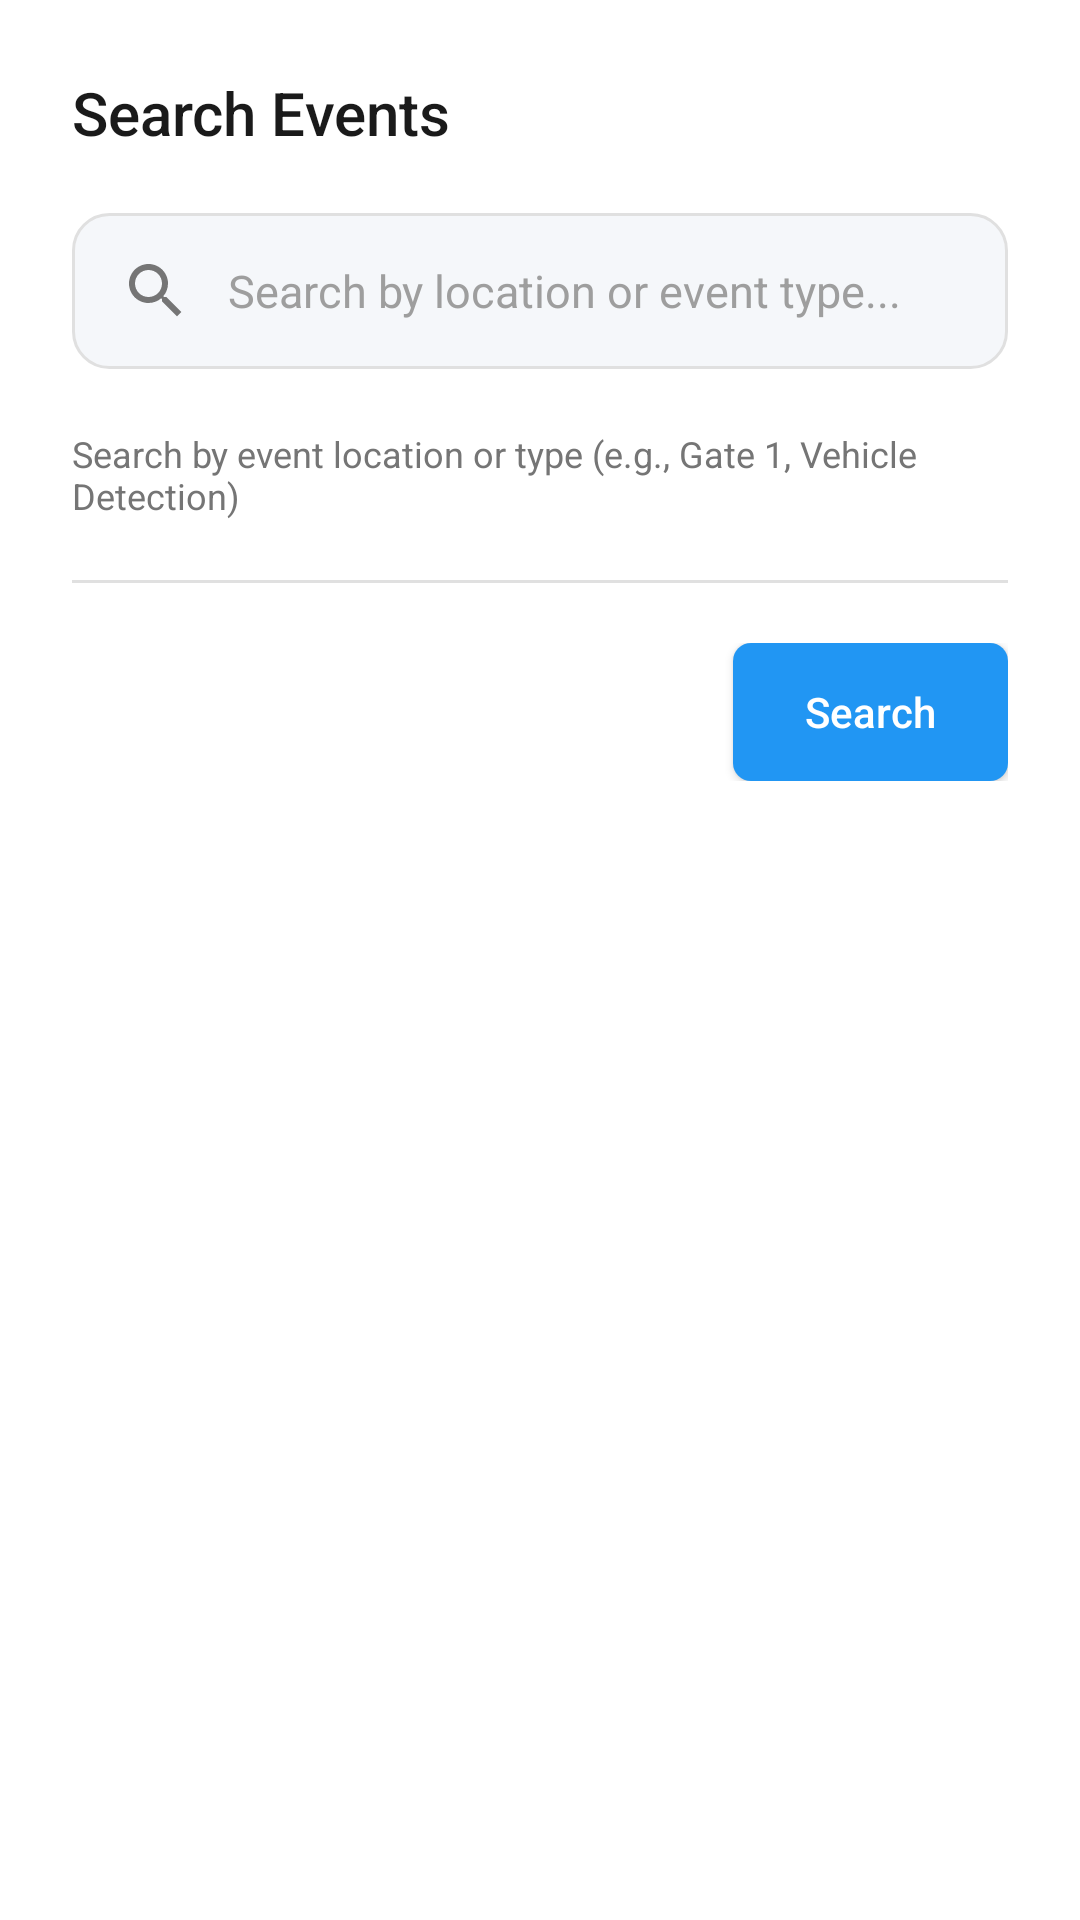

Here is an Android app screen rendered from its layout file. Give the layout XML and the strings, colors and styles it references.
<!-- AndroidManifest.xml: application theme Theme.ICCCAlertApp -->
<!-- res/layout/dialog_search_events.xml -->
<?xml version="1.0" encoding="utf-8"?>
<LinearLayout xmlns:android="http://schemas.android.com/apk/res/android"
    android:layout_width="match_parent"
    android:layout_height="wrap_content"
    android:orientation="vertical"
    android:padding="24dp"
    android:background="@android:color/white">

    
    <TextView
        android:layout_width="wrap_content"
        android:layout_height="wrap_content"
        android:text="Search Events"
        android:textSize="20sp"
        android:textColor="#1A1A1A"
        android:fontFamily="sans-serif-medium"
        android:layout_marginBottom="20dp" />

    
    <EditText
        android:id="@+id/search_input"
        android:layout_width="match_parent"
        android:layout_height="52dp"
        android:background="@drawable/search_input_bg"
        android:hint="Search by location or event type..."
        android:paddingStart="16dp"
        android:paddingEnd="16dp"
        android:textSize="15sp"
        android:textColor="#1A1A1A"
        android:textColorHint="#9E9E9E"
        android:fontFamily="sans-serif"
        android:inputType="text"
        android:imeOptions="actionSearch"
        android:maxLines="1"
        android:drawableStart="@drawable/ic_search"
        android:drawableTint="#757575"
        android:drawablePadding="12dp"
        android:layout_marginBottom="20dp" />

    
    <TextView
        android:layout_width="wrap_content"
        android:layout_height="wrap_content"
        android:text="Search by event location or type (e.g., Gate 1, Vehicle Detection)"
        android:textSize="12sp"
        android:textColor="#757575"
        android:fontFamily="sans-serif"
        android:layout_marginBottom="20dp" />

    
    <View
        android:layout_width="match_parent"
        android:layout_height="1dp"
        android:background="#E0E0E0"
        android:layout_marginBottom="20dp" />

    
    <LinearLayout
        android:layout_width="match_parent"
        android:layout_height="wrap_content"
        android:orientation="horizontal"
        android:gravity="end">

        <Button
            android:id="@+id/clear_search_button"
            android:layout_width="wrap_content"
            android:layout_height="46dp"
            android:text="Clear"
            android:textSize="14sp"
            android:textColor="#FFFFFF"
            android:background="@drawable/action_button_secondary_bg"
            android:textAllCaps="false"
            android:fontFamily="sans-serif-medium"
            android:paddingStart="20dp"
            android:paddingEnd="20dp"
            android:layout_marginEnd="12dp" />

        <Button
            android:id="@+id/search_button"
            android:layout_width="wrap_content"
            android:layout_height="46dp"
            android:text="Search"
            android:textSize="14sp"
            android:textColor="#FFFFFF"
            android:background="@drawable/save_button_background"
            android:textAllCaps="false"
            android:fontFamily="sans-serif-medium"
            android:paddingStart="24dp"
            android:paddingEnd="24dp" />

    </LinearLayout>

</LinearLayout>
<!-- resources referenced by this layout -->
<resources>
  <!-- drawable ic_search (drawable) -->
  <?xml version="1.0" encoding="utf-8"?>
  <vector xmlns:android="http://schemas.android.com/apk/res/android"
      android:width="24dp"
      android:height="24dp"
      android:viewportWidth="24"
      android:viewportHeight="24">
      <path
          android:fillColor="#000000"
          android:pathData="M15.5,14h-0.79l-0.28,-0.27C15.41,12.59 16,11.11 16,9.5C16,5.91 13.09,3 9.5,3S3,5.91 3,9.5S5.91,16 9.5,16c1.61,0 3.09,-0.59 4.23,-1.57l0.27,0.28v0.79l5,4.99L20.49,19L15.5,14zM9.5,14C7.01,14 5,11.99 5,9.5S7.01,5 9.5,5S14,7.01 14,9.5S11.99,14 9.5,14z"/>
  </vector>
  <!-- drawable save_button_background (drawable) -->
  <shape xmlns:android="http://schemas.android.com/apk/res/android">
      <solid android:color="#2196F3"/>
      <corners android:radius="6dp"/>
  </shape>
  <!-- drawable search_input_bg (drawable) -->
  <?xml version="1.0" encoding="utf-8"?>
  <shape xmlns:android="http://schemas.android.com/apk/res/android"
      android:shape="rectangle">
      <solid android:color="#F5F7FA" />
      <corners android:radius="12dp" />
      <stroke
          android:width="1dp"
          android:color="#E0E0E0" />
  </shape>
  <color name="navy_700">#0A1628</color>
  <color name="white">#FFFFFF</color>
  <color name="navy_100">#BAE6FD</color>
  <color name="colorSecondary">#06B6D4</color>
  <color name="colorSecondaryContainer">#CFFAFE</color>
  <color name="colorOnSecondaryContainer">#083344</color>
  <color name="colorTertiary">#F59E0B</color>
  <color name="surface_light">#FFFFFF</color>
  <color name="on_surface_light">#0F172A</color>
  <color name="surface_variant_light">#F0F9FF</color>
  <color name="on_surface_variant_light">#64748B</color>
  <color name="background_light">#EFF9FF</color>
  <color name="on_background_light">#0F172A</color>
  <color name="error_red">#DC2626</color>
  <style name="Widget.ICCCAlertApp.Toolbar" parent="Widget.Material3.Toolbar">
          <item name="titleTextColor">@color/white</item>
          <item name="subtitleTextColor">@color/navy_100</item>
          <item name="android:background">@color/navy_700</item>
      </style>
</resources>
